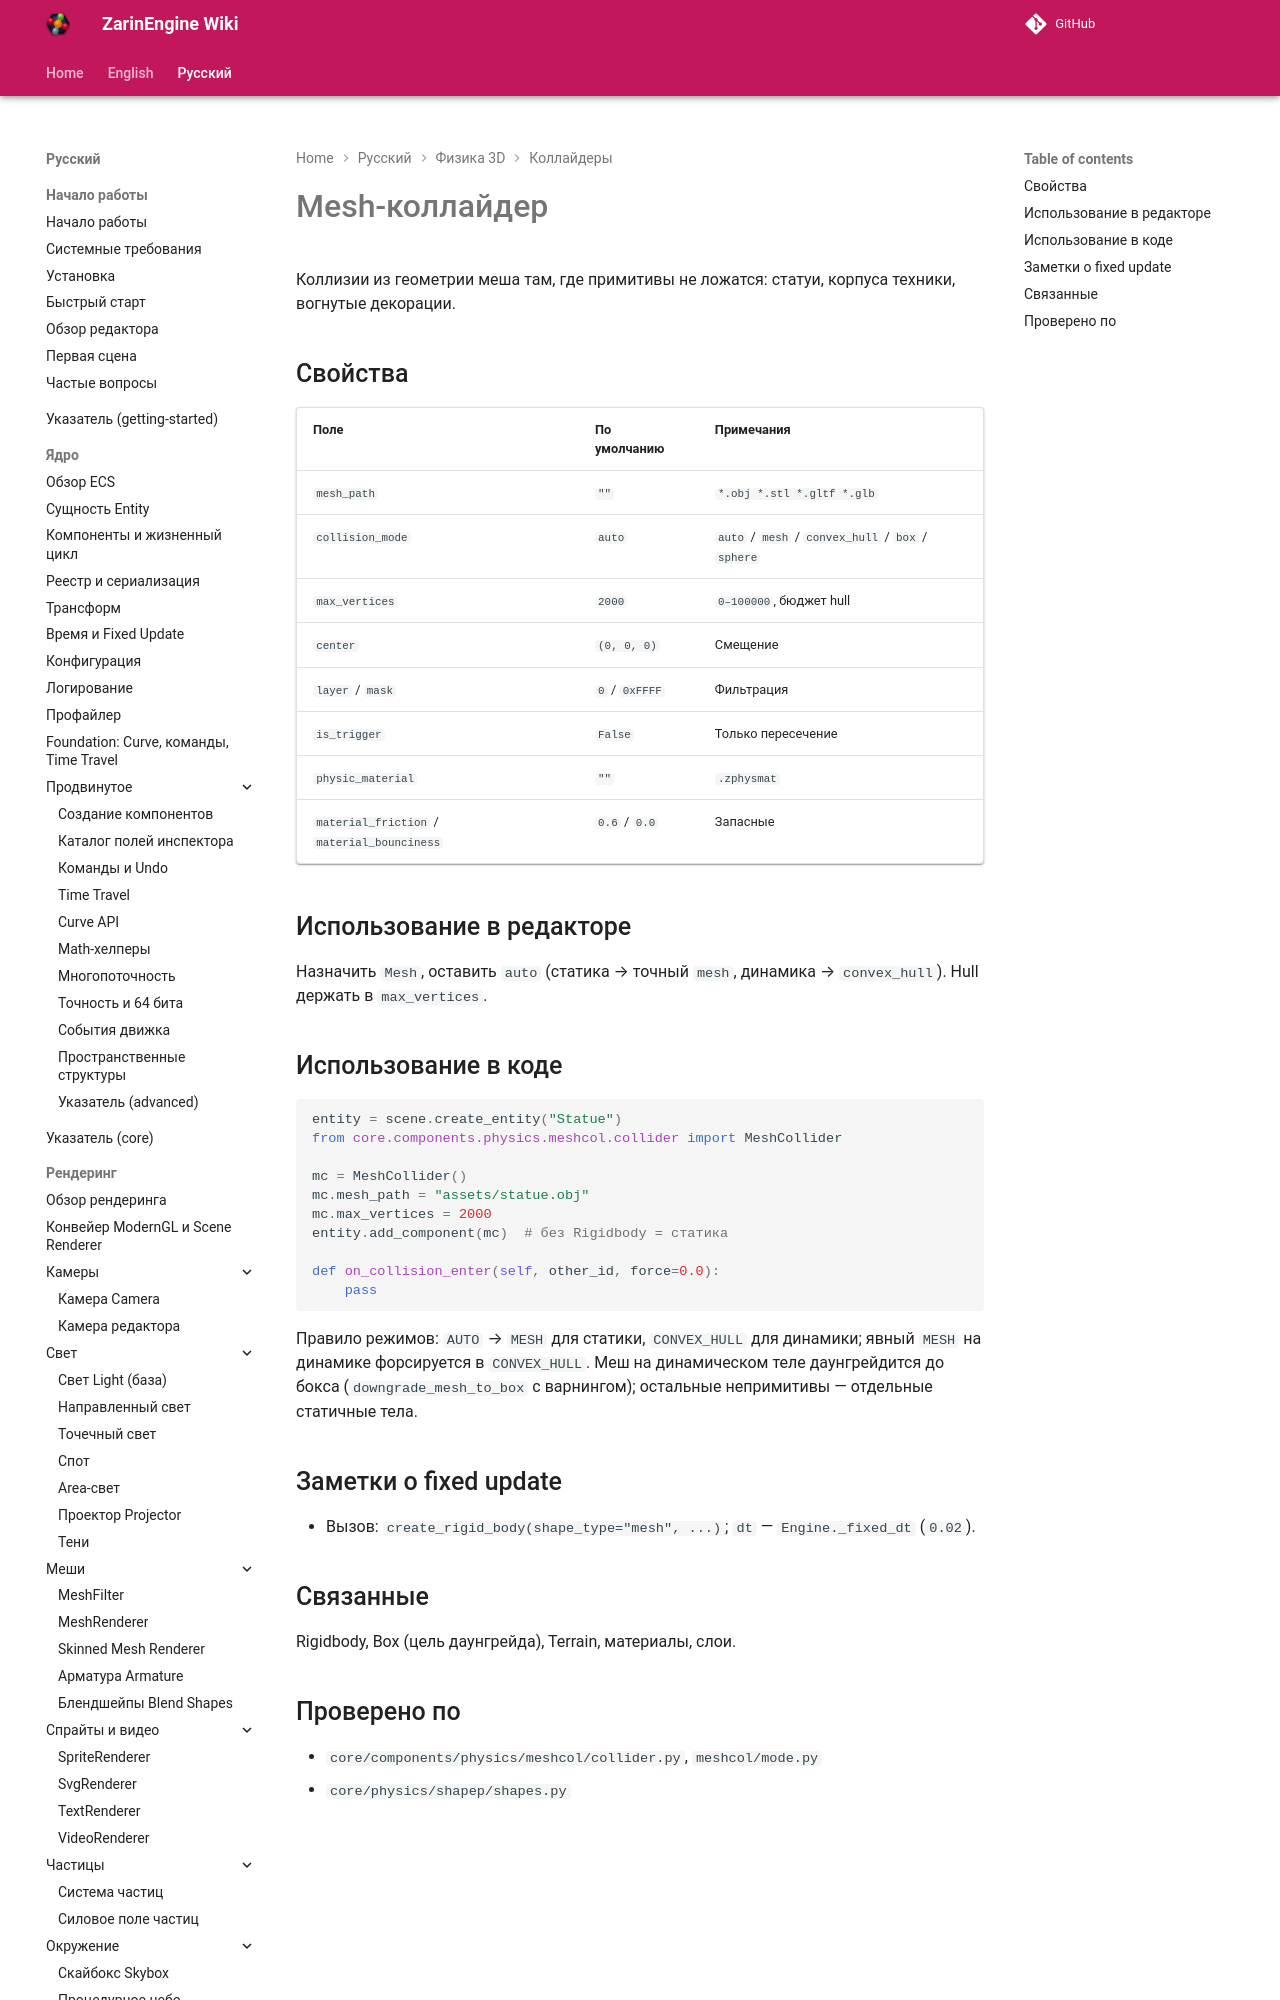

repository: EgorKonstrukt/ZarinEngineWiki · page: ru/physics-3d/mesh-collider/index.html · generator: mkdocs

# Mesh-коллайдер

Коллизии из геометрии меша там, где примитивы не ложатся: статуи, корпуса техники, вогнутые декорации.

## Свойства

| Поле | По умолчанию | Примечания |
|---|---|---|
| `mesh_path` | `""` | `*.obj *.stl *.gltf *.glb` |
| `collision_mode` | `auto` | `auto` / `mesh` / `convex_hull` / `box` / `sphere` |
| `max_
